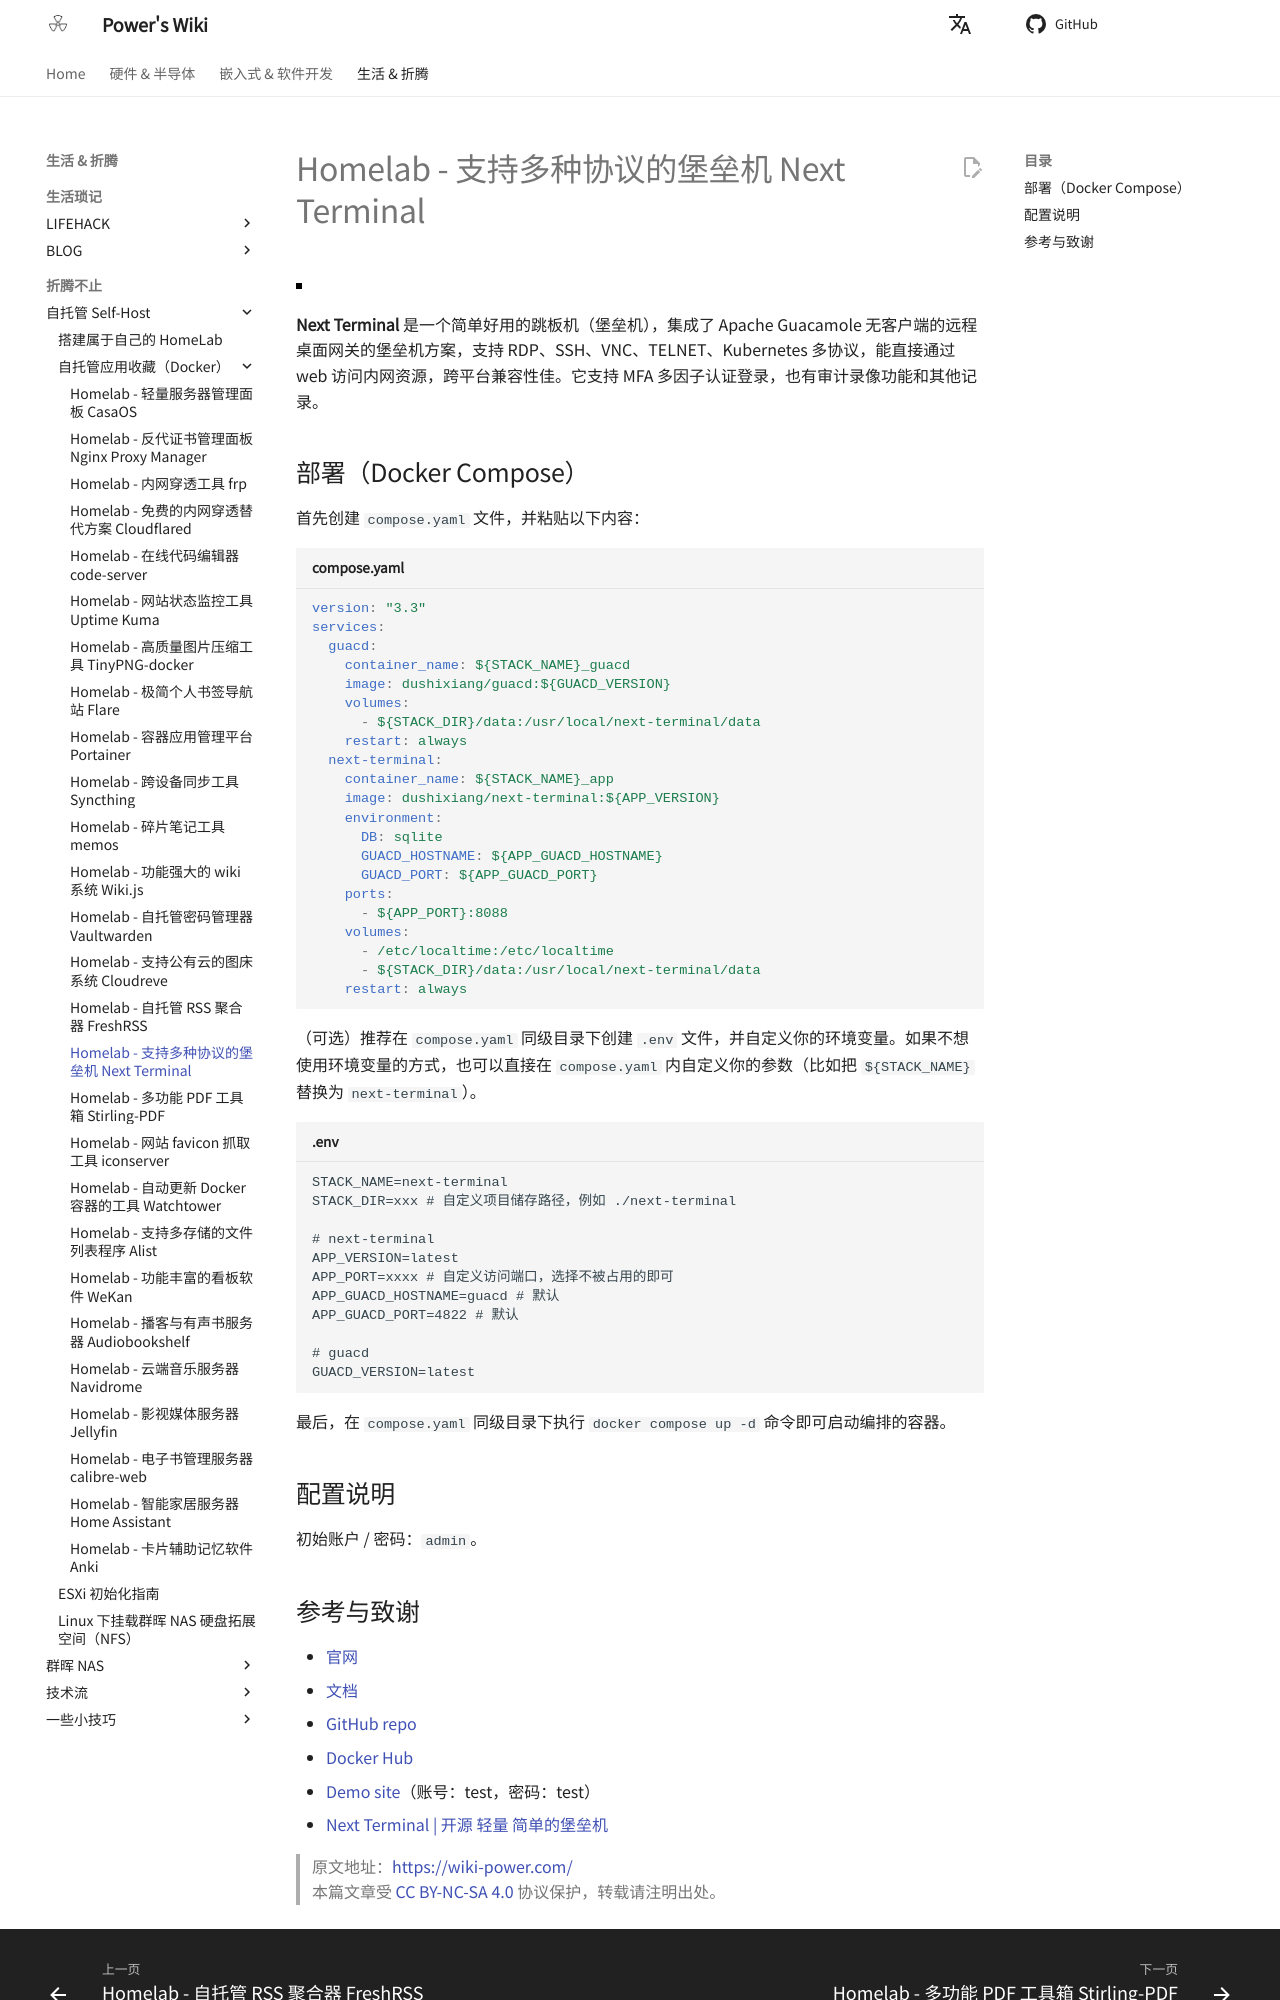

repository: linyuxuanlin/Wiki_MkDocs · page: Homelab-支持多种协议的堡垒机NextTerminal/index.html · generator: mkdocs

---
id: Homelab-支持多种协议的堡垒机NextTerminal
title: Homelab - 支持多种协议的堡垒机 Next Terminal
---

![](https://wiki-media-1253965369.cos.ap-guangzhou.myqcloud.com/img/20230312001443.png)

**Next Terminal** 是一个简单好用的跳板机（堡垒机），集成了 Apache Guacamole 无客户端的远程桌面网关的堡垒机方案，支持 RDP、SSH、VNC、TELNET、Kubernetes 多协议，能直接通过 web 访问内网资源，跨平台兼容性佳。它支持 MFA 多因子认证登录，也有审计录像功能和其他记录。

## 部署（Docker Compose）

首先创建 `compose.yaml` 文件，并粘贴以下内容：

```yaml title="compose.yaml"
version: "3.3"
services:
  guacd:
    container_name: ${STACK_NAME}_guacd
    image: dushixiang/guacd:${GUACD_VERSION}
    volumes:
      - ${STACK_DIR}/data:/usr/local/next-terminal/data
    restart: always
  next-terminal:
    container_name: ${STACK_NAME}_app
    image: dushixiang/next-terminal:${APP_VERSION}
    environment:
      DB: sqlite
      GUACD_HOSTNAME: ${APP_GUACD_HOSTNAME}
      GUACD_PORT: ${APP_GUACD_PORT}
    ports:
      - ${APP_PORT}:8088
    volumes:
      - /etc/localtime:/etc/localtime
      - ${STACK_DIR}/data:/usr/local/next-terminal/data
    restart: always
```

（可选）推荐在 `compose.yaml` 同级目录下创建 `.env` 文件，并自定义你的环境变量。如果不想使用环境变量的方式，也可以直接在 `compose.yaml` 内自定义你的参数（比如把 `${STACK_NAME}` 替换为 `next-terminal`）。

```dotenv title=".env"
STACK_NAME=next-terminal
STACK_DIR=xxx # 自定义项目储存路径，例如 ./next-terminal

# next-terminal
APP_VERSION=latest
APP_PORT=xxxx # 自定义访问端口，选择不被占用的即可
APP_GUACD_HOSTNAME=guacd # 默认
APP_GUACD_PORT=4822 # 默认

# guacd
GUACD_VERSION=latest
```

最后，在 `compose.yaml` 同级目录下执行 `docker compose up -d` 命令即可启动编排的容器。

## 配置说明

初始账户 / 密码：`admin`。
